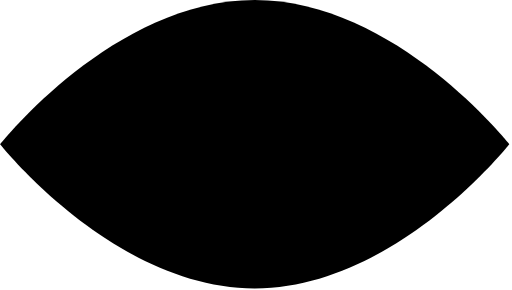
t = 0.00 s
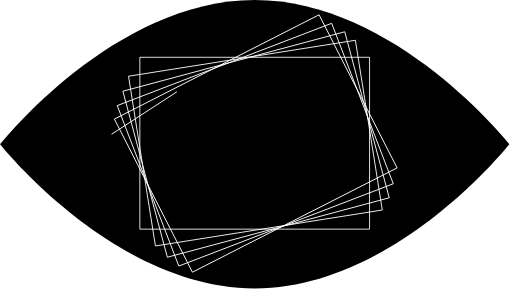
t = 0.20 s
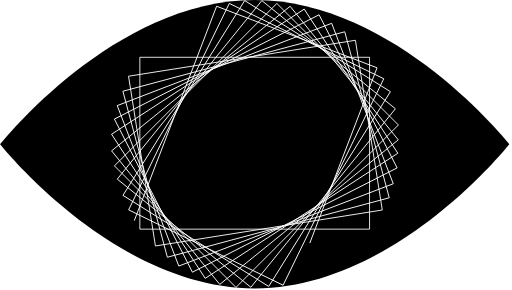
t = 0.41 s
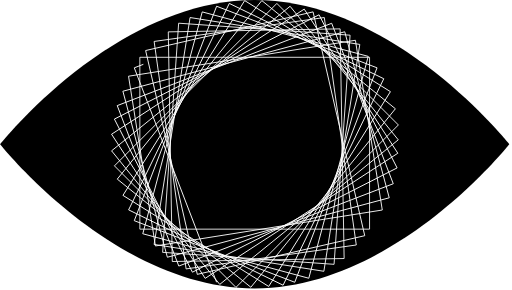
t = 0.61 s
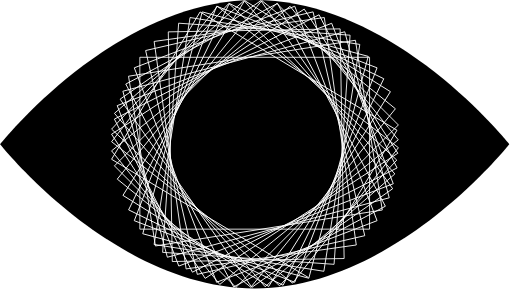
t = 0.81 s
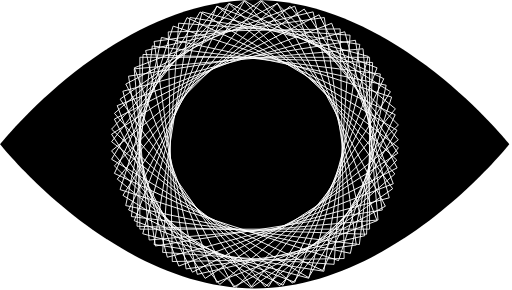
t = 1.02 s

The animated SVG that drew these frames (rendered in a browser with its animation timeline set to each time). Animation: 2 CSS @keyframes rules; one cycle of 1.01 s.

<!--?xml version="1.0" encoding="UTF-8"?-->
<svg width="180px" height="102px" viewBox="0 0 180 102" version="1.1" xmlns="http://www.w3.org/2000/svg" xmlns:xlink="http://www.w3.org/1999/xlink" style="">
    <!-- Generator: Sketch 50.2 (55047) - http://www.bohemiancoding.com/sketch -->
    <title>Group 8</title>
    <desc>Created with Sketch.</desc>
    <defs></defs>
    <g id="Page-1" stroke="none" stroke-width="1" fill="none" fill-rule="evenodd">
        <g id="Group-8">
            <path d="M89.5415668,101.432687 C138.994009,101.432687 179.083134,50.7163434 179.083134,50.7163434 C179.083134,50.7163434 138.994009,0 89.5415668,0 C40.089125,0 0,50.7163434 0,50.7163434 C0,50.7163434 40.089125,101.432687 89.5415668,101.432687 Z" id="Oval-Copy" fill="#000000" class="uWfjCQcL_0"></path>
            <path id="Rectangle-Copy" stroke="#FFFFFF" stroke-width="0.3" width="80.7888429" height="60.4449989" d="M49.15 20.15 L129.9388429 20.15 L129.9388429 80.59499890000001 L49.15 80.59499890000001 Z" class="uWfjCQcL_1"></path>
            <path id="Rectangle-Copy-2" stroke="#FFFFFF" stroke-width="0.3" transform="translate(89.796558, 50.341108) rotate(-9.000000) translate(-89.796558, -50.341108) " width="80.7888429" height="60.4449989" d="M49.4021366 20.118609 L130.1909795 20.118609 L130.1909795 80.5636079 L49.4021366 80.5636079 Z" class="uWfjCQcL_2"></path>
            <path id="Rectangle-Copy-3" stroke="#FFFFFF" stroke-width="0.3" transform="translate(90.023885, 50.831250) rotate(-15.000000) translate(-90.023885, -50.831250) " width="80.7888429" height="60.4449989" d="M49.6294636 20.6087506 L130.4183065 20.6087506 L130.4183065 81.05374950000001 L49.6294636 81.05374950000001 Z" class="uWfjCQcL_3"></path>
            <path id="Rectangle-Copy-4" stroke="#FFFFFF" stroke-width="0.3" transform="translate(89.736009, 50.884992) rotate(-21.000000) translate(-89.736009, -50.884992) " width="80.7888429" height="60.4449989" d="M49.3415872 20.6624927 L130.1304301 20.6624927 L130.1304301 81.1074916 L49.3415872 81.1074916 Z" class="uWfjCQcL_4"></path>
            <path id="Rectangle-Copy-5" stroke="#FFFFFF" stroke-width="0.3" transform="translate(89.914170, 50.468877) rotate(-27.000000) translate(-89.914170, -50.468877) " width="80.7888429" height="60.4449989" d="M49.5197488 20.2463779 L130.30859170000002 20.2463779 L130.30859170000002 80.6913768 L49.5197488 80.6913768 Z" class="uWfjCQcL_5"></path>
            <path id="Rectangle-Copy-6" stroke="#FFFFFF" stroke-width="0.3" transform="translate(89.545462, 50.554596) rotate(-33.000000) translate(-89.545462, -50.554596) " width="80.7888429" height="60.4449989" d="M49.1510403 20.3320965 L129.9398832 20.3320965 L129.9398832 80.77709540000001 L49.1510403 80.77709540000001 Z" class="uWfjCQcL_6"></path>
            <path id="Rectangle-Copy-7" stroke="#FFFFFF" stroke-width="0.3" transform="translate(89.622967, 51.119296) rotate(-39.000000) translate(-89.622967, -51.119296) " width="80.7888429" height="60.4449989" d="M49.2285452 20.896797 L130.0173881 20.896797 L130.0173881 81.3417959 L49.2285452 81.3417959 Z" class="uWfjCQcL_7"></path>
            <path id="Rectangle-Copy-8" stroke="#FFFFFF" stroke-width="0.3" transform="translate(90.145836, 51.145836) rotate(-45.000000) translate(-90.145836, -51.145836) " width="80.7888429" height="60.4449989" d="M49.7514142 20.9233362 L130.54025710000002 20.9233362 L130.54025710000002 81.3683351 L49.7514142 81.3683351 Z" class="uWfjCQcL_8"></path>
            <path id="Rectangle-Copy-9" stroke="#FFFFFF" stroke-width="0.3" transform="translate(90.119296, 50.622967) rotate(-51.000000) translate(-90.119296, -50.622967) " width="80.7888429" height="60.4449989" d="M49.724875 20.4004672 L130.51371790000002 20.4004672 L130.51371790000002 80.84546610000001 L49.724875 80.84546610000001 Z" class="uWfjCQcL_9"></path>
            <path id="Rectangle-Copy-10" stroke="#FFFFFF" stroke-width="0.3" transform="translate(90.242610, 50.478592) rotate(-58.000000) translate(-90.242610, -50.478592) " width="80.7888429" height="60.4449989" d="M49.8481889 20.2560925 L130.6370318 20.2560925 L130.6370318 80.7010914 L49.8481889 80.7010914 Z" class="uWfjCQcL_10"></path>
            <path id="Rectangle-Copy-11" stroke="#FFFFFF" stroke-width="0.3" transform="translate(90.072126, 50.755512) rotate(-64.000000) translate(-90.072126, -50.755512) " width="80.7888429" height="60.4449989" d="M49.6777048 20.5330126 L130.4665477 20.5330126 L130.4665477 80.97801150000001 L49.6777048 80.97801150000001 Z" class="uWfjCQcL_11"></path>
            <path id="Rectangle-Copy-12" stroke="#FFFFFF" stroke-width="0.3" transform="translate(89.884992, 50.736009) rotate(-69.000000) translate(-89.884992, -50.736009) " width="80.7888429" height="60.4449989" d="M49.4905707 20.5135092 L130.2794136 20.5135092 L130.2794136 80.9585081 L49.4905707 80.9585081 Z" class="uWfjCQcL_12"></path>
            <path id="Rectangle-Copy-13" stroke="#FFFFFF" stroke-width="0.3" transform="translate(89.831250, 51.023885) rotate(-75.000000) translate(-89.831250, -51.023885) " width="80.7888429" height="60.4449989" d="M49.4368286 20.8013856 L130.2256715 20.8013856 L130.2256715 81.2463845 L49.4368286 81.2463845 Z" class="uWfjCQcL_13"></path>
            <path id="Rectangle-Copy-14" stroke="#FFFFFF" stroke-width="0.3" transform="translate(90.341108, 50.796558) rotate(-81.000000) translate(-90.341108, -50.796558) " width="80.7888429" height="60.4449989" d="M49.946687 20.5740586 L130.73552990000002 20.5740586 L130.73552990000002 81.0190575 L49.946687 81.0190575 Z" class="uWfjCQcL_14"></path>
            <path id="Rectangle-Copy-15" stroke="#FFFFFF" stroke-width="0.3" transform="translate(90.126749, 50.564336) rotate(-86.000000) translate(-90.126749, -50.564336) " width="80.7888429" height="60.4449989" d="M49.732328 20.3418363 L130.52117090000002 20.3418363 L130.52117090000002 80.7868352 L49.732328 80.7868352 Z" class="uWfjCQcL_15"></path>
            <path id="Rectangle-Copy-16" stroke="#FFFFFF" stroke-width="0.3" transform="translate(90.075471, 51.068320) rotate(-91.000000) translate(-90.075471, -51.068320) " width="80.7888429" height="60.4449989" d="M49.6810499 20.8458201 L130.4698928 20.8458201 L130.4698928 81.290819 L49.6810499 81.290819 Z" class="uWfjCQcL_16"></path>
            <path id="Rectangle-Copy-17" stroke="#FFFFFF" stroke-width="0.3" transform="translate(89.719609, 50.376881) rotate(-98.000000) translate(-89.719609, -50.376881) " width="80.7888429" height="60.4449989" d="M49.3251878 20.1543814 L130.1140307 20.1543814 L130.1140307 80.5993803 L49.3251878 80.5993803 Z" class="uWfjCQcL_17"></path>
            <path id="Rectangle-Copy-18" stroke="#FFFFFF" stroke-width="0.3" transform="translate(89.714565, 50.337596) rotate(-103.000000) translate(-89.714565, -50.337596) " width="80.7888429" height="60.4449989" d="M49.3201432 20.1150969 L130.1089861 20.1150969 L130.1089861 80.5600958 L49.3201432 80.5600958 Z" class="uWfjCQcL_18"></path>
            <path id="Rectangle-Copy-19" stroke="#FFFFFF" stroke-width="0.3" transform="translate(89.884992, 50.736009) rotate(-111.000000) translate(-89.884992, -50.736009) " width="80.7888429" height="60.4449989" d="M49.4905707 20.5135092 L130.2794136 20.5135092 L130.2794136 80.9585081 L49.4905707 80.9585081 Z" class="uWfjCQcL_19"></path>
            <path id="Rectangle-Copy-20" stroke="#FFFFFF" stroke-width="0.3" transform="translate(89.851778, 51.057624) rotate(-118.000000) translate(-89.851778, -51.057624) " width="80.7888429" height="60.4449989" d="M49.4573567 20.8351247 L130.2461996 20.8351247 L130.2461996 81.2801236 L49.4573567 81.2801236 Z" class="uWfjCQcL_20"></path>
            <path id="Rectangle-Copy-21" stroke="#FFFFFF" stroke-width="0.3" transform="translate(90.135020, 50.632996) rotate(-125.000000) translate(-90.135020, -50.632996) " width="80.7888429" height="60.4449989" d="M49.7405983 20.4104963 L130.5294412 20.4104963 L130.5294412 80.85549520000001 L49.7405983 80.85549520000001 Z" class="uWfjCQcL_21"></path>
            <path id="Rectangle-Copy-22" stroke="#FFFFFF" stroke-width="0.3" transform="translate(89.521950, 50.525416) rotate(-131.000000) translate(-89.521950, -50.525416) " width="80.7888429" height="60.4449989" d="M49.1275286 20.3029163 L129.9163715 20.3029163 L129.9163715 80.7479152 L49.1275286 80.7479152 Z" class="uWfjCQcL_22"></path>
            <path id="Rectangle-Copy-23" stroke="#FFFFFF" stroke-width="0.3" transform="translate(89.366308, 50.864269) rotate(-137.000000) translate(-89.366308, -50.864269) " width="80.7888429" height="60.4449989" d="M48.9718861 20.6417694 L129.760729 20.6417694 L129.760729 81.0867683 L48.9718861 81.0867683 Z" class="uWfjCQcL_23"></path>
            <path id="Rectangle-Copy-24" stroke="#FFFFFF" stroke-width="0.3" transform="translate(89.648618, 50.895495) rotate(-142.000000) translate(-89.648618, -50.895495) " width="80.7888429" height="60.4449989" d="M49.2541965 20.6729951 L130.0430394 20.6729951 L130.0430394 81.11799400000001 L49.2541965 81.11799400000001 Z" class="uWfjCQcL_24"></path>
            <path id="Rectangle-Copy-25" stroke="#FFFFFF" stroke-width="0.3" transform="translate(89.396346, 50.916234) rotate(211.000000) translate(-89.396346, -50.916234) " width="80.7888429" height="60.4449989" d="M49.0019245 20.6937347 L129.7907674 20.6937347 L129.7907674 81.1387336 L49.0019245 81.1387336 Z" class="uWfjCQcL_25"></path>
            <path id="Rectangle-Copy-26" stroke="#FFFFFF" stroke-width="0.3" transform="translate(89.581698, 50.661646) rotate(205.000000) translate(-89.581698, -50.661646) " width="80.7888429" height="60.4449989" d="M49.1872764 20.4391462 L129.9761193 20.4391462 L129.9761193 80.8841451 L49.1872764 80.8841451 Z" class="uWfjCQcL_26"></path>
            <path id="Rectangle-Copy-27" stroke="#FFFFFF" stroke-width="0.3" transform="translate(89.945655, 50.414879) rotate(198.000000) translate(-89.945655, -50.414879) " width="80.7888429" height="60.4449989" d="M49.5512333 20.1923793 L130.3400762 20.1923793 L130.3400762 80.6373782 L49.5512333 80.6373782 Z" class="uWfjCQcL_27"></path>
            <path id="Rectangle-Copy-28" stroke="#FFFFFF" stroke-width="0.3" transform="translate(89.973226, 51.138447) rotate(192.000000) translate(-89.973226, -51.138447) " width="80.7888429" height="60.4449989" d="M49.5788048 20.9159472 L130.36764770000002 20.9159472 L130.36764770000002 81.3609461 L49.5788048 81.3609461 Z" class="uWfjCQcL_28"></path>
            <path id="Rectangle-Copy-29" stroke="#FFFFFF" stroke-width="0.3" transform="translate(89.943686, 51.087229) rotate(187.000000) translate(-89.943686, -51.087229) " width="80.7888429" height="60.4449989" d="M49.5492646 20.86473 L130.3381075 20.86473 L130.3381075 81.30972890000001 L49.5492646 81.30972890000001 Z" class="uWfjCQcL_29"></path>
            <path id="Rectangle-Copy-30" stroke="#FFFFFF" stroke-width="0.3" transform="translate(89.579708, 50.768977) rotate(182.000000) translate(-89.579708, -50.768977) " width="80.7888429" height="60.4449989" d="M49.1852864 20.5464778 L129.97412930000002 20.5464778 L129.97412930000002 80.9914767 L49.1852864 80.9914767 Z" class="uWfjCQcL_30"></path>
            <path id="Rectangle-Copy-31" stroke="#FFFFFF" stroke-width="0.3" transform="translate(90.037275, 50.790602) rotate(175.000000) translate(-90.037275, -50.790602) " width="80.7888429" height="60.4449989" d="M49.642854 20.5681026 L130.43169690000002 20.5681026 L130.43169690000002 81.0131015 L49.642854 81.0131015 Z" class="uWfjCQcL_31"></path>
        </g>
    </g>
<style data-made-with="vivus-instant">.uWfjCQcL_0{stroke-dasharray:425 427;stroke-dashoffset:426;animation:uWfjCQcL_draw 46ms linear 0ms forwards;}.uWfjCQcL_1{stroke-dasharray:283 285;stroke-dashoffset:284;animation:uWfjCQcL_draw 30ms linear 46ms forwards;}.uWfjCQcL_2{stroke-dasharray:283 285;stroke-dashoffset:284;animation:uWfjCQcL_draw 30ms linear 76ms forwards;}.uWfjCQcL_3{stroke-dasharray:283 285;stroke-dashoffset:284;animation:uWfjCQcL_draw 30ms linear 107ms forwards;}.uWfjCQcL_4{stroke-dasharray:283 285;stroke-dashoffset:284;animation:uWfjCQcL_draw 30ms linear 138ms forwards;}.uWfjCQcL_5{stroke-dasharray:283 285;stroke-dashoffset:284;animation:uWfjCQcL_draw 30ms linear 169ms forwards;}.uWfjCQcL_6{stroke-dasharray:283 285;stroke-dashoffset:284;animation:uWfjCQcL_draw 30ms linear 200ms forwards;}.uWfjCQcL_7{stroke-dasharray:283 285;stroke-dashoffset:284;animation:uWfjCQcL_draw 30ms linear 230ms forwards;}.uWfjCQcL_8{stroke-dasharray:283 285;stroke-dashoffset:284;animation:uWfjCQcL_draw 30ms linear 261ms forwards;}.uWfjCQcL_9{stroke-dasharray:283 285;stroke-dashoffset:284;animation:uWfjCQcL_draw 30ms linear 292ms forwards;}.uWfjCQcL_10{stroke-dasharray:283 285;stroke-dashoffset:284;animation:uWfjCQcL_draw 30ms linear 323ms forwards;}.uWfjCQcL_11{stroke-dasharray:283 285;stroke-dashoffset:284;animation:uWfjCQcL_draw 30ms linear 353ms forwards;}.uWfjCQcL_12{stroke-dasharray:283 285;stroke-dashoffset:284;animation:uWfjCQcL_draw 30ms linear 384ms forwards;}.uWfjCQcL_13{stroke-dasharray:283 285;stroke-dashoffset:284;animation:uWfjCQcL_draw 30ms linear 415ms forwards;}.uWfjCQcL_14{stroke-dasharray:283 285;stroke-dashoffset:284;animation:uWfjCQcL_draw 30ms linear 446ms forwards;}.uWfjCQcL_15{stroke-dasharray:283 285;stroke-dashoffset:284;animation:uWfjCQcL_draw 30ms linear 476ms forwards;}.uWfjCQcL_16{stroke-dasharray:283 285;stroke-dashoffset:284;animation:uWfjCQcL_draw 30ms linear 507ms forwards;}.uWfjCQcL_17{stroke-dasharray:283 285;stroke-dashoffset:284;animation:uWfjCQcL_draw 30ms linear 538ms forwards;}.uWfjCQcL_18{stroke-dasharray:283 285;stroke-dashoffset:284;animation:uWfjCQcL_draw 30ms linear 569ms forwards;}.uWfjCQcL_19{stroke-dasharray:283 285;stroke-dashoffset:284;animation:uWfjCQcL_draw 30ms linear 600ms forwards;}.uWfjCQcL_20{stroke-dasharray:283 285;stroke-dashoffset:284;animation:uWfjCQcL_draw 30ms linear 630ms forwards;}.uWfjCQcL_21{stroke-dasharray:283 285;stroke-dashoffset:284;animation:uWfjCQcL_draw 30ms linear 661ms forwards;}.uWfjCQcL_22{stroke-dasharray:283 285;stroke-dashoffset:284;animation:uWfjCQcL_draw 30ms linear 692ms forwards;}.uWfjCQcL_23{stroke-dasharray:283 285;stroke-dashoffset:284;animation:uWfjCQcL_draw 30ms linear 723ms forwards;}.uWfjCQcL_24{stroke-dasharray:283 285;stroke-dashoffset:284;animation:uWfjCQcL_draw 30ms linear 753ms forwards;}.uWfjCQcL_25{stroke-dasharray:283 285;stroke-dashoffset:284;animation:uWfjCQcL_draw 30ms linear 784ms forwards;}.uWfjCQcL_26{stroke-dasharray:283 285;stroke-dashoffset:284;animation:uWfjCQcL_draw 30ms linear 815ms forwards;}.uWfjCQcL_27{stroke-dasharray:283 285;stroke-dashoffset:284;animation:uWfjCQcL_draw 30ms linear 846ms forwards;}.uWfjCQcL_28{stroke-dasharray:283 285;stroke-dashoffset:284;animation:uWfjCQcL_draw 30ms linear 876ms forwards;}.uWfjCQcL_29{stroke-dasharray:283 285;stroke-dashoffset:284;animation:uWfjCQcL_draw 30ms linear 907ms forwards;}.uWfjCQcL_30{stroke-dasharray:283 285;stroke-dashoffset:284;animation:uWfjCQcL_draw 30ms linear 938ms forwards;}.uWfjCQcL_31{stroke-dasharray:283 285;stroke-dashoffset:284;animation:uWfjCQcL_draw 30ms linear 969ms forwards;}@keyframes uWfjCQcL_draw{100%{stroke-dashoffset:0;}}@keyframes uWfjCQcL_fade{0%{stroke-opacity:1;}92.3076923076923%{stroke-opacity:1;}100%{stroke-opacity:0;}}</style></svg>